Run: headless pygame with SDL's dummy video driver; simulated clock (each Clock.tick advances the game by its frame time, no real sleeping); random seed 0; keys injected as events and as key.get_pressed() state; mouse plan: one left click at the window centre at the start of phase 2, then a move to the lower-right quarter at the start of phase 3.
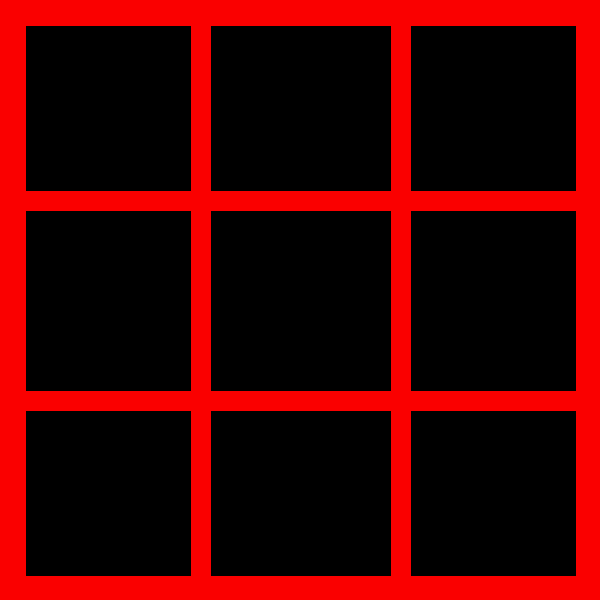
Frame 1 of 4 · flips 1–60 · no input
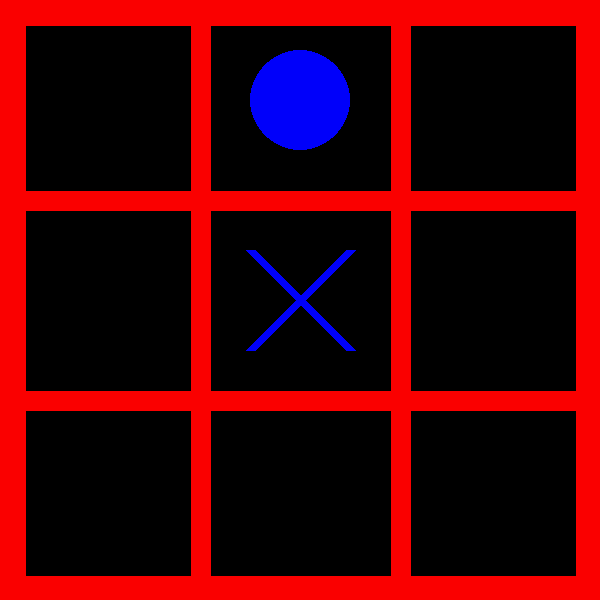
Frame 2 of 4 · flips 61–180 · clicked the window centre · tapped SPACE, RETURN · held RIGHT (→), D
Frame 3 of 4 · flips 181–300 · moved the mouse to the lower-right quarter · held DOWN (↓), S · screen unchanged from frame 2, image omitted
Frame 4 of 4 · flips 301–420 · held LEFT (←), A, UP (↑), W · screen unchanged from frame 3, image omitted

The pygame program that drew these frames:

import pygame
from pygame.locals import *
pygame.init()
screen=pygame.display.set_mode((600,600))
pygame.display.set_caption("Shapes!!")
import random
red=[250,0,0]
blue=[0,0,250]
f=320

dic={1:' ',2:' ',3:' ',4:' ',5:' ',6:' ',7:' ',8:' ',9:' '}
r=random.randint(1,9)

def x1(x,y):
    pygame.draw.line(screen,blue,(x-50,y-50),(x+50,y+50),10)
    pygame.draw.line(screen,blue,(x+50,y-50),(x-50,y+50),10)
def ci(x,y):
    pygame.draw.circle(screen,blue,(x,y),50)

t=True    
while True:
    r=random.randint(1,9)
    pygame.draw.line(screen,red,(0,0),(0,600),50)
    pygame.draw.line(screen,red,(600,0),(600,600),50)
    pygame.draw.line(screen,red,(0,200),(600,200),20)
    pygame.draw.line(screen,red,(0,600),(600,600),50)
    pygame.draw.line(screen,red,(0,0),(600,0),50)
    pygame.draw.line(screen,red,(0,400),(600,400),20)
    pygame.draw.line(screen,red,(200,0),(200,600),20)
    pygame.draw.line(screen,red,(400,0),(400,600),20)
    x=600
    y=600

    
    
    for event in pygame.event.get():
        if t==False:
            if dic[5]==' ' and r==5:
                x=300
                y=300
                ci(x,y)
                dic[5]='o'
                t=True
            if dic[1]==' ' and r==1:
                x=100
                y=100
                ci(x,y)
                dic[1]='o'
                t=True
            if dic[9]==' ' and r==9:
                x=500
                y=500
                ci(x,y)
                dic[9]='o'
                t=True
            if dic[2]==' ' and r==2:
                x=300
                y=100
                ci(x,y)
                dic[2]='o'
                t=True
            if dic[3]==' ' and r==3:
                x=500
                y=100

                ci(x,y)
                dic[3]='o'
                t=True
            if dic[4]==' ' and r==4:
                x=100
                y=300
                ci(x,y)
                dic[4]='o'
                t=True
            if dic[6]==' 'and r==6:
                x=500
                y=300
                ci(x,y)
                dic[6]='o'
                t=True
            if dic[7]==' ' and r==7:
                x=100
                y=500
                ci(x,y)
                dic[7]='o'
                t=True
            if dic[8]==' 'and r==8:
                x=300
                y=500
                ci(x,y)
                dic[8]='o'
                t=True
        if event.type==pygame.MOUSEBUTTONDOWN:

            if event.button==1:

                f=event.pos
                x,y=event.pos

                
                if x>=200 and x<=400 and y>=200 and y<=400:
                    x=300
                    y=300


                    if dic[5]==' 'and t==True:                 
                        x1(x,y)
                        dic[5]='x'
                        t=False



                    
                if x>=50 and x<=200 and y>=50 and y<=200:
                    x=100
                    y=100

                    if dic[1]==' 'and t==True:                 
                        x1(x,y)
                        dic[1]='x'
                        t=False

                if x>=400 and x<=600 and y>=400 and y<=600:
                    x=500
                    y=500

                    if dic[9]==' 'and t==True:                 
                        x1(x,y)
                        dic[9]='x'
                        t=False

                if x>=200 and x<=400 and y>=0 and y<=200:
                    x=300
                    y=100

                    if dic[2]==' 'and t==True:                 
                        x1(x,y)
                        dic[2]='x'
                        t=False

                if x>=400 and x<=600 and y>=0 and y<=200:
                    x=500
                    y=100

                    if dic[3]==' 'and t==True:                 
                        x1(x,y)
                        dic[3]='x'
                        t=False
 
                if x>=50 and x<=200 and y>=200 and y<=400:
                    x=100
                    y=300

                    if dic[4]==' 'and t==True:                 
                        x1(x,y)
                        dic[4]='x'
                        t=False

                if x>=400 and x<=600 and y>=200 and y<=400:
                    x=500
                    y=300

                    if dic[6]==' 'and t==True:                 
                        x1(x,y)
                        dic[6]='x'
                        t=False

                if x>=0 and x<=200 and y>=400 and y<=600:
                    x=100
                    y=500

                    if dic[7]==' 'and t==True:                 
                        x1(x,y)
                        dic[7]='x'
                        t=False

                if x>=200 and x<=400 and y>=400 and y<=600:
                    x=300
                    y=500

                    if dic[8]==' 'and t==True:                 
                        x1(x,y)
                        dic[8]='x'
                        t=False

                if dic[1]==dic[2]==dic[3]!=' ':
                    print(dic[1],'you won')
                    exit()
                if dic[4]==dic[5]==dic[6]!=' ':
                    print(dic[4],'you won')
                    exit()
                if dic[7]==dic[8]==dic[9]!=' ':
                    print(dic[7],'you won')
                    exit()
                if dic[1]==dic[4]==dic[7]!=' ':
                    print(dic[1],'you won')
                    exit()
                if dic[2]==dic[5]==dic[8]!=' ':
                    print(dic[2],'you won')
                    exit()
                if dic[3]==dic[6]==dic[9]!=' ':
                    print(dic[3],'you won')
                    exit()
                if dic[1]==dic[5]==dic[9]!=' ':
                    print(dic[1],'you won')
                    exit()
                if dic[3]==dic[5]==dic[7]!=' ':
                    print(dic[3],'you won')
                    exit()
                
                
                
        if event.type==pygame.MOUSEMOTION:
            f=event.pos 
        if event.type == QUIT:
            pygame.quit()
            exit()
    pygame.display.update()
